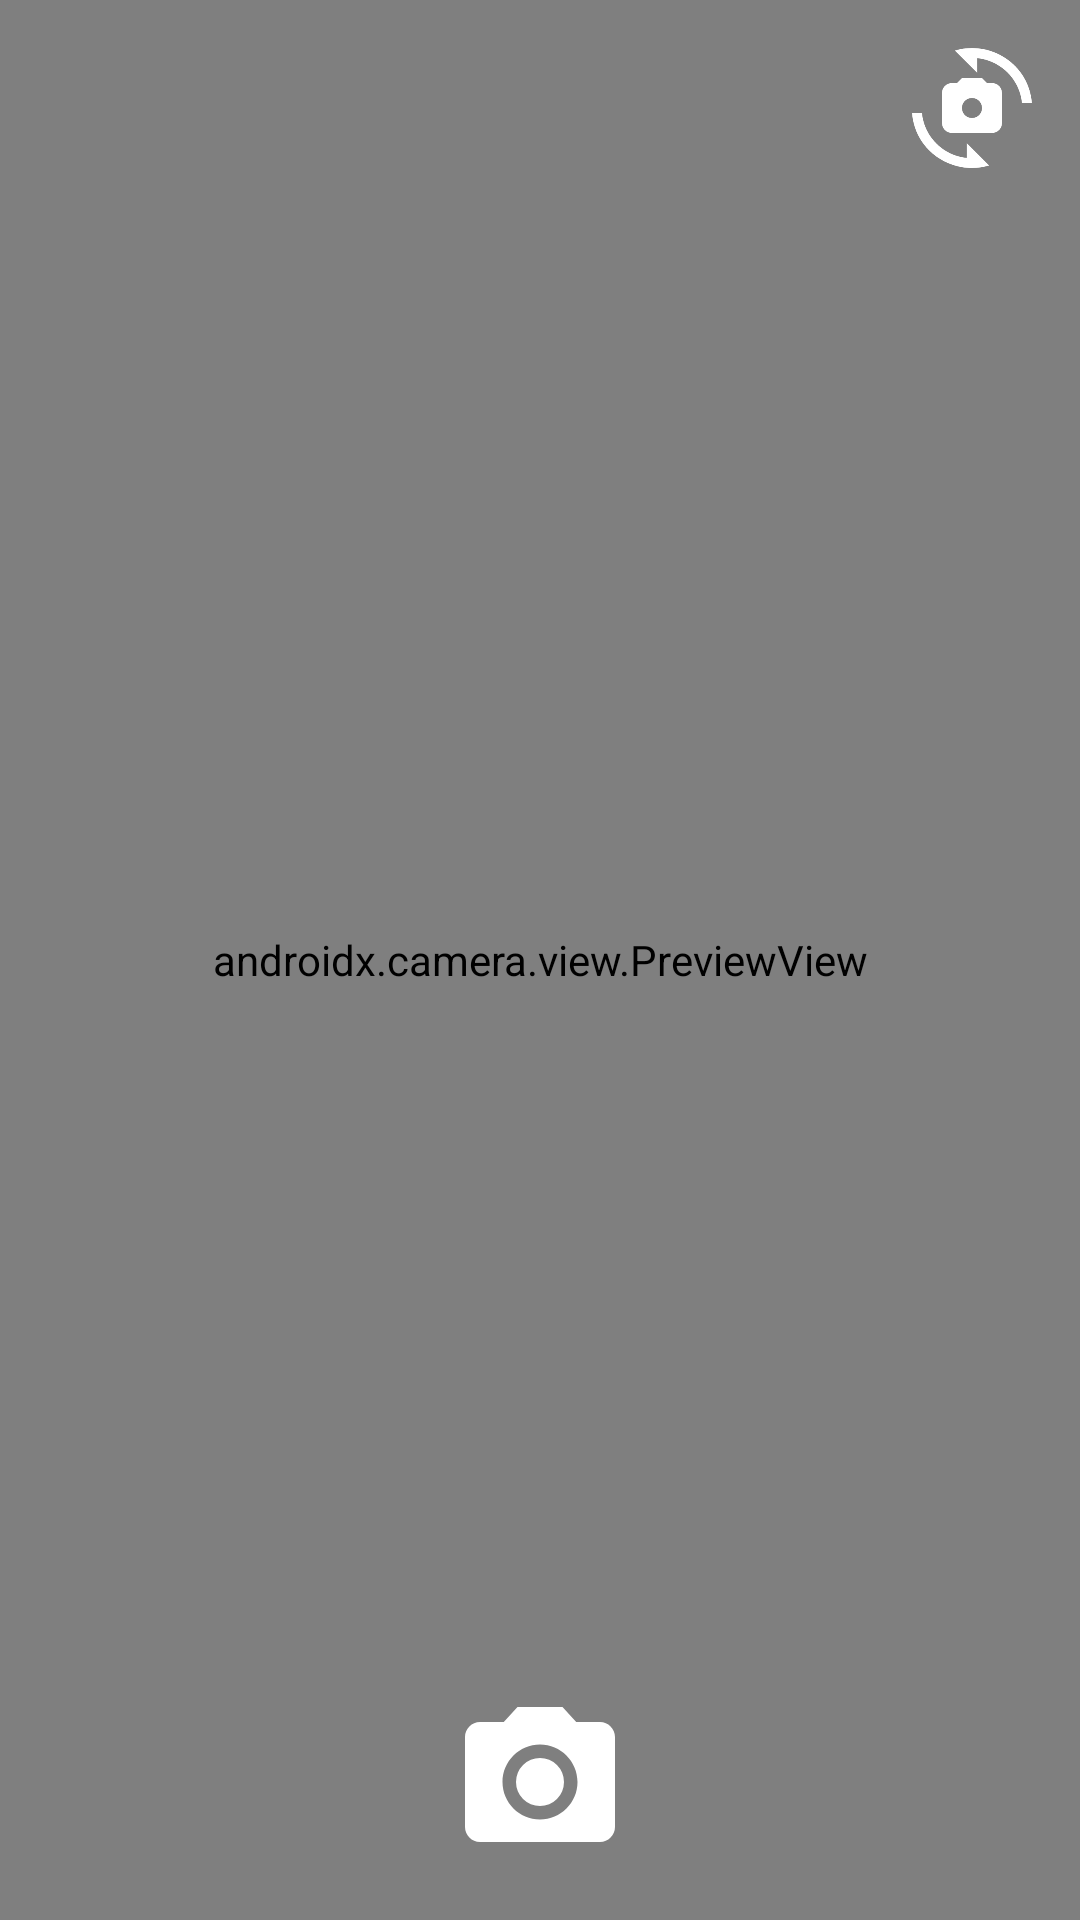

This screen was rendered from an Android layout file. Write that file and the resources it references.
<!-- AndroidManifest.xml: application theme Theme.HadirAI -->
<!-- res/layout/activity_camera_x.xml -->
<?xml version="1.0" encoding="utf-8"?>
<androidx.constraintlayout.widget.ConstraintLayout xmlns:android="http://schemas.android.com/apk/res/android"
    xmlns:app="http://schemas.android.com/apk/res-auto"
    xmlns:tools="http://schemas.android.com/tools"
    android:layout_width="match_parent"
    android:layout_height="match_parent"
    tools:context=".ui.camera.CameraXActivity">
    <androidx.camera.view.PreviewView
        android:id="@+id/viewFinder"
        android:layout_width="match_parent"
        android:layout_height="match_parent" />

    <ImageView
        android:id="@+id/captureImage"
        android:layout_width="60dp"
        android:layout_height="60dp"
        android:layout_marginBottom="16dp"
        app:layout_constraintBottom_toBottomOf="parent"
        app:layout_constraintEnd_toEndOf="parent"
        app:layout_constraintStart_toStartOf="parent"
        app:srcCompat="@drawable/baseline_photo_camera_24" />

    <ImageView
        android:id="@+id/switchCamera"
        android:layout_width="40dp"
        android:layout_height="40dp"
        android:layout_marginTop="16dp"
        android:layout_marginEnd="16dp"
        app:layout_constraintEnd_toEndOf="@+id/viewFinder"
        app:layout_constraintTop_toTopOf="parent"
        app:srcCompat="@drawable/baseline_cameraswitch_24" />

</androidx.constraintlayout.widget.ConstraintLayout>
<!-- resources referenced by this layout -->
<resources>
  <!-- drawable baseline_cameraswitch_24 (drawable) -->
  <vector android:height="24dp" android:tint="?colorOnPrimaryContainer"
      android:viewportHeight="24" android:viewportWidth="24"
      android:width="24dp" xmlns:android="http://schemas.android.com/apk/res/android">
      <path android:fillColor="@android:color/white" android:pathData="M16,7h-1l-1,-1h-4L9,7H8C6.9,7 6,7.9 6,9v6c0,1.1 0.9,2 2,2h8c1.1,0 2,-0.9 2,-2V9C18,7.9 17.1,7 16,7zM12,14c-1.1,0 -2,-0.9 -2,-2c0,-1.1 0.9,-2 2,-2s2,0.9 2,2C14,13.1 13.1,14 12,14z"/>
      <path android:fillColor="@android:color/white" android:pathData="M8.57,0.51l4.48,4.48V2.04c4.72,0.47 8.48,4.23 8.95,8.95c0,0 2,0 2,0C23.34,3.02 15.49,-1.59 8.57,0.51z"/>
      <path android:fillColor="@android:color/white" android:pathData="M10.95,21.96C6.23,21.49 2.47,17.73 2,13.01c0,0 -2,0 -2,0c0.66,7.97 8.51,12.58 15.43,10.48l-4.48,-4.48V21.96z"/>
  </vector>
  <!-- drawable baseline_photo_camera_24 (drawable) -->
  <vector android:height="24dp" android:tint="?colorOnPrimaryContainer"
      android:viewportHeight="24" android:viewportWidth="24"
      android:width="24dp" xmlns:android="http://schemas.android.com/apk/res/android">
      <path android:fillColor="@android:color/white" android:pathData="M12,12m-3.2,0a3.2,3.2 0,1 1,6.4 0a3.2,3.2 0,1 1,-6.4 0"/>
      <path android:fillColor="@android:color/white" android:pathData="M9,2L7.17,4L4,4c-1.1,0 -2,0.9 -2,2v12c0,1.1 0.9,2 2,2h16c1.1,0 2,-0.9 2,-2L22,6c0,-1.1 -0.9,-2 -2,-2h-3.17L15,2L9,2zM12,17c-2.76,0 -5,-2.24 -5,-5s2.24,-5 5,-5 5,2.24 5,5 -2.24,5 -5,5z"/>
  </vector>
  <style name="Theme.HadirAI" parent="Theme.MaterialComponents.DayNight.DarkActionBar">
          
          <item name="colorPrimary">@color/green</item>
          <item name="colorPrimaryVariant">@color/green_dark</item>
          <item name="colorOnPrimary">@color/black</item>
          
          <item name="colorSecondary">@color/blue_light</item>
          <item name="colorSecondaryVariant">@color/blue_dark</item>
          <item name="colorOnSecondary">@color/black</item>
          
          <item name="android:statusBarColor" tools:targetApi="l">?attr/colorPrimaryVariant</item>
          <item name="actionBarStyle">@style/MyActionBar</item>
          
  
      </style>
  <color name="green">#3D5A80</color>
  <color name="green_dark">#3D5A80</color>
  <color name="black">#FF000000</color>
  <color name="blue_light">#98C1D9</color>
  <color name="blue_dark">#005B9F</color>
  <style name="MyActionBar" parent="Widget.AppCompat.ActionBar">
          <item name="background">@color/green</item>
      </style>
</resources>
